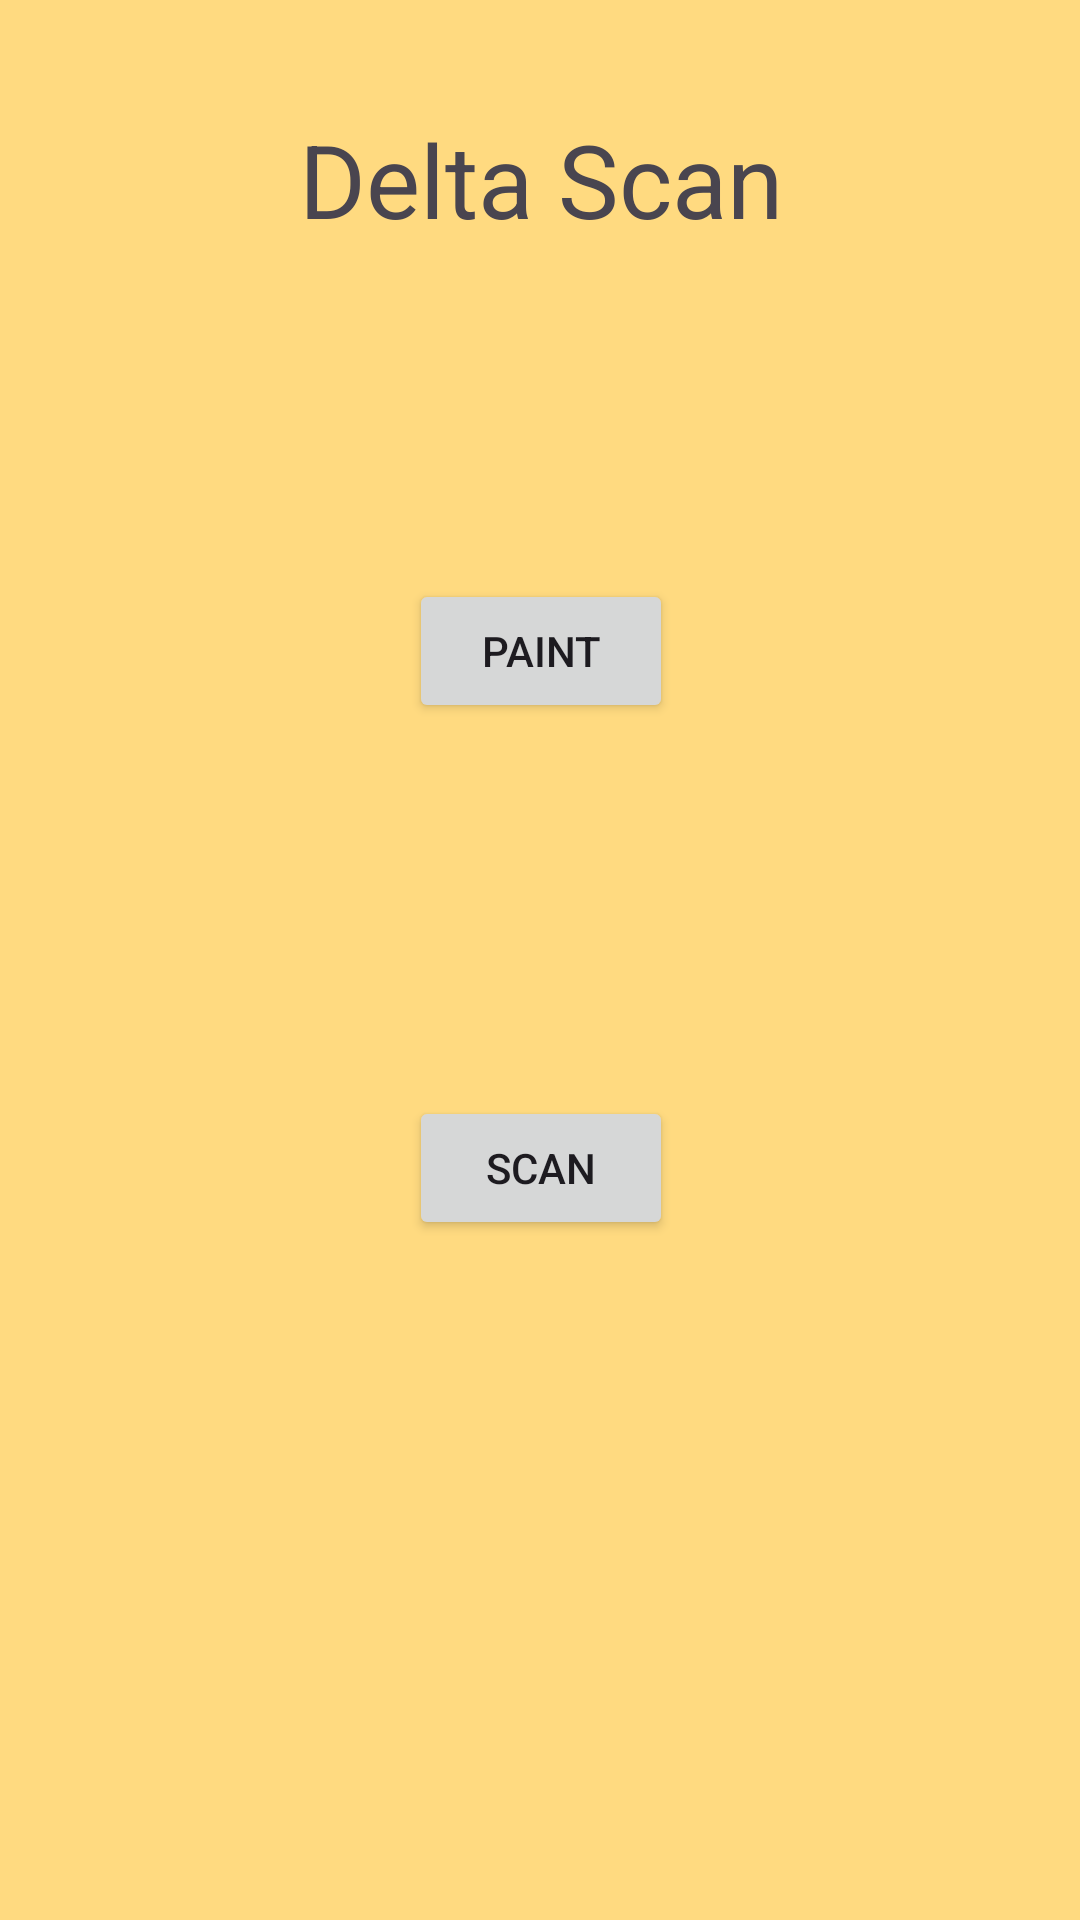

Write the Android layout XML for this screen, with the resource values it uses.
<!-- AndroidManifest.xml: application theme Theme.DeltaScan -->
<!-- res/layout/fragment_home.xml -->
<?xml version="1.0" encoding="utf-8"?>
<FrameLayout xmlns:android="http://schemas.android.com/apk/res/android"
    xmlns:app="http://schemas.android.com/apk/res-auto"
    xmlns:tools="http://schemas.android.com/tools"
    android:layout_width="match_parent"
    android:layout_height="match_parent"
    android:background="#FFDA80"
    tools:context=".HomeFragment">

    <androidx.constraintlayout.widget.ConstraintLayout
        android:layout_width="match_parent"
        android:layout_height="match_parent">

        <Button
            android:id="@+id/paintButton"
            android:layout_width="wrap_content"
            android:layout_height="wrap_content"
            android:text="@string/paint"
            app:layout_constraintBottom_toBottomOf="parent"
            app:layout_constraintEnd_toEndOf="parent"
            app:layout_constraintHorizontal_bias="0.501"
            app:layout_constraintStart_toStartOf="parent"
            app:layout_constraintTop_toTopOf="parent"
            app:layout_constraintVertical_bias="0.326" />

        <Button
            android:id="@+id/scanButton"
            android:layout_width="wrap_content"
            android:layout_height="wrap_content"
            android:text="@string/scan"
            app:layout_constraintBottom_toBottomOf="parent"
            app:layout_constraintEnd_toEndOf="@+id/paintButton"
            app:layout_constraintHorizontal_bias="1.0"
            app:layout_constraintStart_toStartOf="@+id/paintButton"
            app:layout_constraintTop_toBottomOf="@+id/paintButton"
            app:layout_constraintVertical_bias="0.354" />

        <TextView
            android:id="@+id/title"
            android:layout_width="wrap_content"
            android:layout_height="wrap_content"
            android:text="@string/appTitle"
            android:textSize="34sp"
            app:layout_constraintBottom_toBottomOf="parent"
            app:layout_constraintEnd_toEndOf="parent"
            app:layout_constraintHorizontal_bias="0.501"
            app:layout_constraintStart_toStartOf="parent"
            app:layout_constraintTop_toTopOf="parent"
            app:layout_constraintVertical_bias="0.062" />
    </androidx.constraintlayout.widget.ConstraintLayout>

</FrameLayout>
<!-- resources referenced by this layout -->
<resources>
  <string name="appTitle">Delta Scan</string>
  <string name="paint">PAINT</string>
  <string name="scan">SCAN</string>
  <style name="Theme.DeltaScan" parent="Base.Theme.DeltaScan" />
  <style name="Base.Theme.DeltaScan" parent="Theme.Material3.DayNight.NoActionBar">
          
          
      </style>
</resources>
